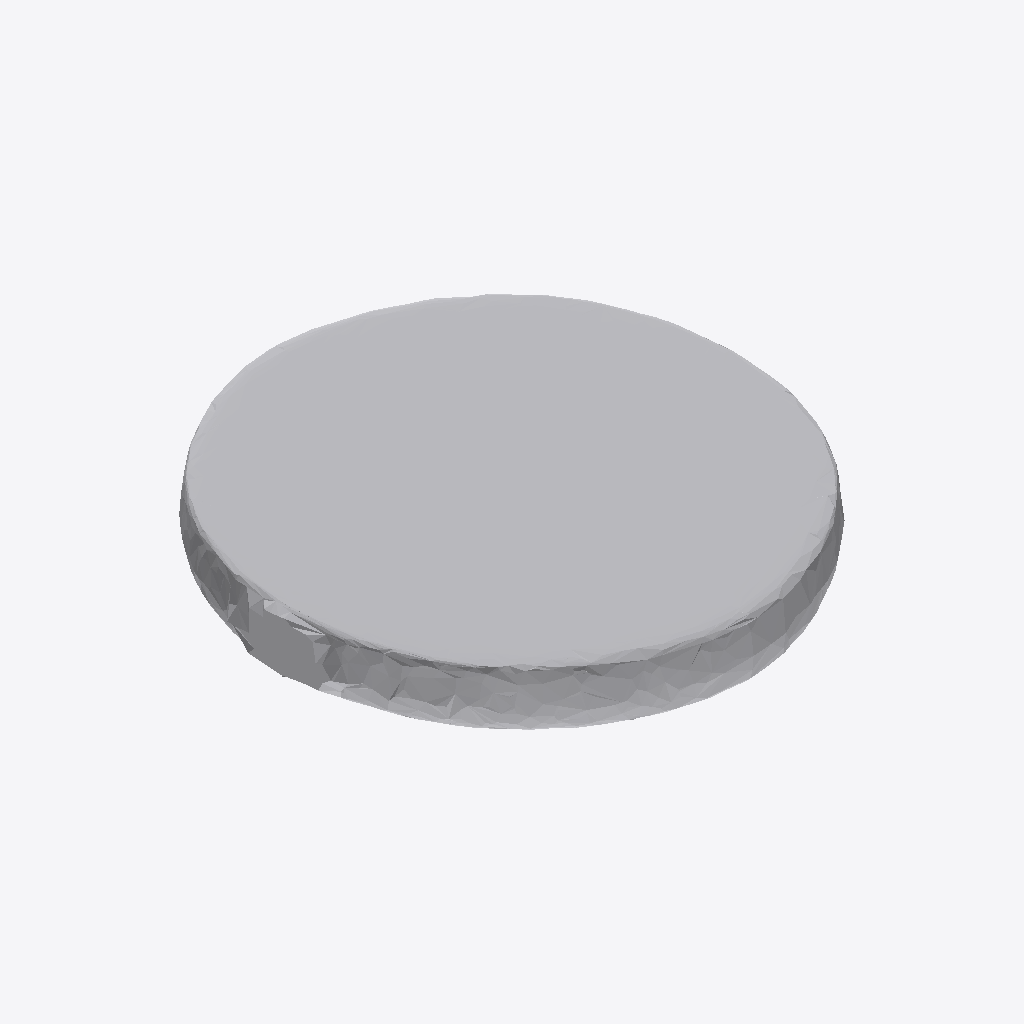
Isometric view of an IFC building model (IFC-SPF (STEP), schema IFC4, length unit metre), seen from the south-west, elements coloured by IFC class: 1 other element (light grey).
Extent 1.8 m × 1.9 m × 0.2 m (x, y, z). Storeys (1): Ground Floor at 0.00 m. Elements (1): 1 IfcFurniture.

HEADER;
FILE_DESCRIPTION(('ViewDefinition [CoordinationView]'),'2;1');
FILE_NAME('','2026-07-12T08:55:01',(''),(''),'IfcOpenShell 0.8.0','IfcOpenShell 0.8.0','');
FILE_SCHEMA(('IFC4'));
ENDSEC;
DATA;
#17=IFCPROJECT('0AN2gPmxL8cx1zUVk7ULab',#5,'Office Project',$,$,$,$,(#15),#10);
#20=IFCSITE('3eg_Dir1DDzBNPaC591nL1',#5,'Site',$,$,#19,$,$,.ELEMENT.,$,$,$,$,$);
#22=IFCBUILDING('2Vu77R4qv0BA06tFiF73Vc',#5,'Building',$,$,#21,$,$,.ELEMENT.,$,$,$);
#24=IFCBUILDINGSTOREY('2I7ElE1Yj3cBGVzc8El4Y3',#5,'Ground Floor',$,$,#23,$,$,.ELEMENT.,0.0);
#35=IFCFURNITURE('29SJOdGdL1TRIp$85ohpmO',#5,'list01_picture_frame',$,$,#34,#31,$,$);
ENDSEC;
